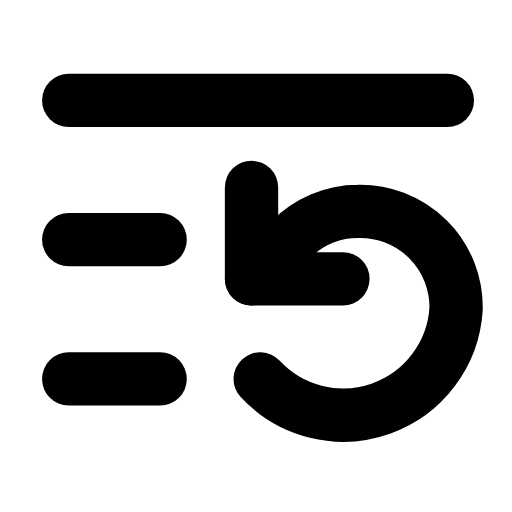
t = 0.00 s
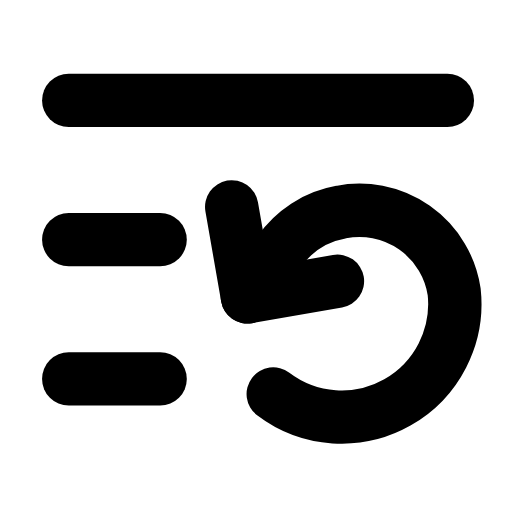
t = 0.31 s
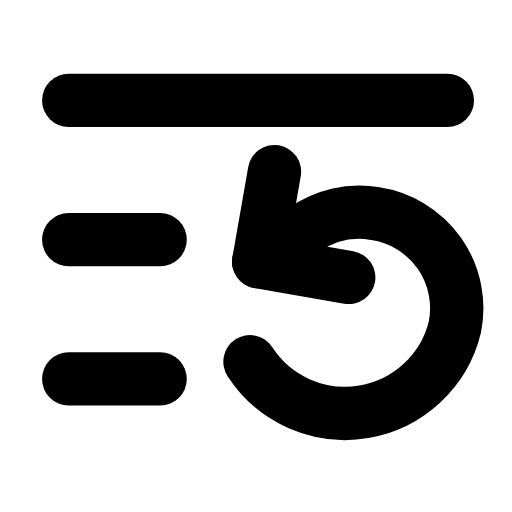
t = 0.63 s
t = 0.93 s: frame unchanged from t = 0.00 s, image omitted
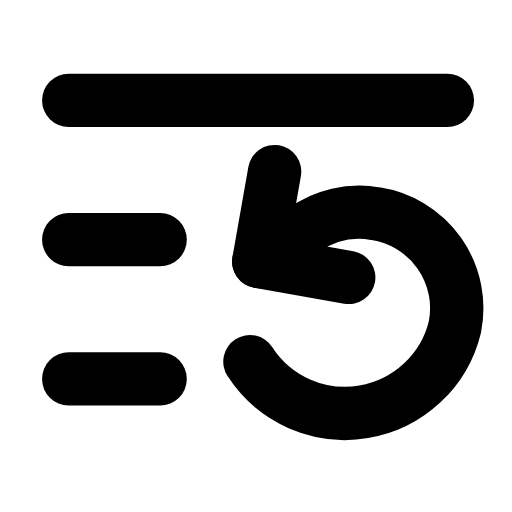
t = 1.25 s
t = 1.58 s: frame unchanged from t = 0.00 s, image omitted

The animated SVG that drew these frames (rendered in a browser with its animation timeline set to each time). Animation: 1 SMIL element (animateTransform=1); one cycle of 1.90 s, repeats indefinitely.

<svg xmlns="http://www.w3.org/2000/svg" width="24" height="24" viewBox="0 0 24 24" fill="none"><g transform="translate(-0.246 -1.006) scale(1.02)"><line stroke="currentColor" stroke-width="2.451" stroke-linecap="round" stroke-linejoin="round" fill="none" x1="3.4" y1="5.6" x2="20.8" y2="5.6"></line><line stroke="currentColor" stroke-width="2.451" stroke-linecap="round" stroke-linejoin="round" fill="none" x1="3.4" y1="12" x2="7.6" y2="12"></line><line stroke="currentColor" stroke-width="2.451" stroke-linecap="round" stroke-linejoin="round" fill="none" x1="3.4" y1="18.4" x2="7.6" y2="18.4"></line><g><animateTransform attributeName="transform" type="rotate" values="0 16.5 15.3;0 16.5 15.3;-12 16.5 15.3;10 16.5 15.3;0 16.5 15.3;0 16.5 15.3;10 16.5 15.3;-12 16.5 15.3;0 16.5 15.3;0 16.5 15.3;0 16.5 15.3" keyTimes="0;0.135;0.2475;0.36;0.45;0.6;0.66;0.735;0.81;0.9;1" dur="1.9s" repeatCount="indefinite" calcMode="spline" keySplines="0.16 1 0.3 1;0.16 1 0.3 1;0.16 1 0.3 1;0.16 1 0.3 1;0.16 1 0.3 1;0.16 1 0.3 1;0.16 1 0.3 1;0.16 1 0.3 1;0.16 1 0.3 1;0.16 1 0.3 1"/><path stroke="currentColor" stroke-width="2.451" stroke-linecap="round" stroke-linejoin="round" fill="none" d="M12.2 18.4A5.2 5.2 0 0 0 21.2 15.2A4.4 4.4 0 0 0 16.7 10.7C15.5 10.7 14.4 11.2 13.6 12L11.8 13.8"></path><path stroke="currentColor" stroke-width="2.451" stroke-linecap="round" stroke-linejoin="round" fill="none" d="M11.8 9.6L11.8 13.8L16 13.8"></path></g></g></svg>
